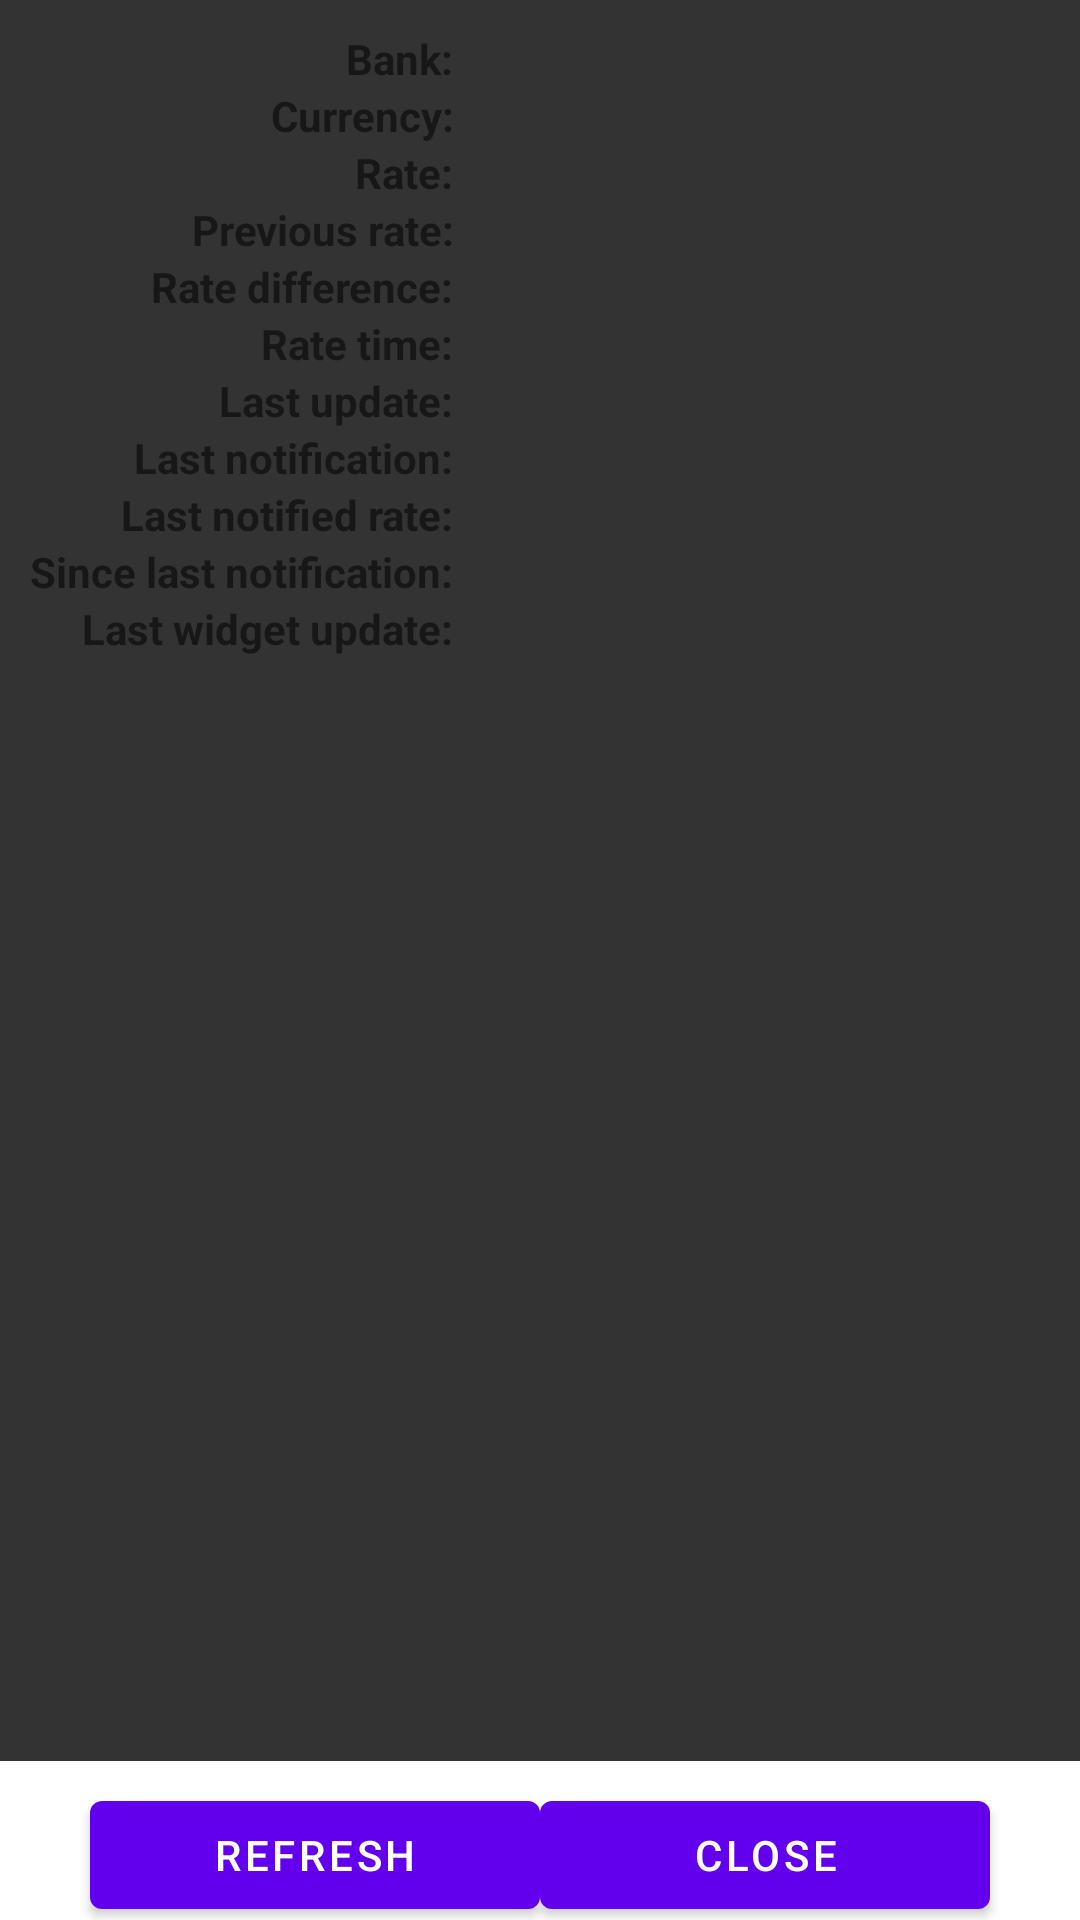

This screen was rendered from an Android layout file. Write that file and the resources it references.
<!-- AndroidManifest.xml: fallback theme Theme.MaterialComponents.DayNight.NoActionBar -->
<!-- res/layout/overview.xml -->
<?xml version="1.0" encoding="utf-8"?>
<LinearLayout xmlns:android="http://schemas.android.com/apk/res/android"
    android:orientation="vertical"
    android:layout_width="fill_parent"
    android:layout_height="fill_parent">

    <ScrollView
        style="@style/InfoScrollViewBG"
        android:layout_weight="1"
        android:layout_width="fill_parent"
        android:layout_height="fill_parent">

        <TableLayout
            android:padding="10dip"
            android:shrinkColumns="1"
            android:stretchColumns="2"
            android:layout_width="fill_parent"
            android:layout_height="fill_parent">

            <TableRow
                style="@style/OverviewTableRow" >

                <TextView
                    android:text="@string/overview_bank"
                    style="@style/OverviewLabel" />

                <TextView
                    android:id="@+id/overviewBank"
                    style="@style/OverviewText" />
            </TableRow>

            <TableRow
                style="@style/OverviewTableRow" >

                <TextView
                    android:text="@string/overview_currency"
                    style="@style/OverviewLabel" />

                <TextView
                    android:id="@+id/overviewCurrency"
                    style="@style/OverviewText" />
            </TableRow>

            <TableRow
                style="@style/OverviewTableRow" >

                <TextView
                    android:text="@string/overview_rate"
                    style="@style/OverviewLabel" />

                <TextView
                    android:id="@+id/overviewRate"
                    style="@style/OverviewText" />
            </TableRow>

            <TableRow
                style="@style/OverviewTableRow" >

                <TextView
                    android:text="@string/overview_rate_prev"
                    style="@style/OverviewLabel" />

                <TextView
                    android:id="@+id/overviewRatePrev"
                    style="@style/OverviewText" />
            </TableRow>

            <TableRow
                style="@style/OverviewTableRow" >

                <TextView
                    android:text="@string/overview_rate_diff"
                    style="@style/OverviewLabel" />

                <TextView
                    android:id="@+id/overviewRateDiff"
                    style="@style/OverviewText" />
            </TableRow>

            <TableRow
                style="@style/OverviewTableRow" >

                <TextView
                    android:text="@string/overview_rate_time"
                    style="@style/OverviewLabel" />

                <TextView
                    android:id="@+id/overviewRateTime"
                    style="@style/OverviewText" />
            </TableRow>

            <TableRow
                style="@style/OverviewTableRow" >

                <TextView
                    android:text="@string/overview_last_update"
                    style="@style/OverviewLabel" />

                <TextView
                    android:id="@+id/overviewLastUpdate"
                    style="@style/OverviewText" />
            </TableRow>

            <TableRow
                style="@style/OverviewTableRow" >

                <TextView
                    android:text="@string/overview_last_notif"
                    style="@style/OverviewLabel" />

                <TextView
                    android:id="@+id/overviewLastNotif"
                    style="@style/OverviewText" />
            </TableRow>

            <TableRow
                style="@style/OverviewTableRow" >

                <TextView
                    android:text="@string/overview_last_notif_rate"
                    style="@style/OverviewLabel" />

                <TextView
                    android:id="@+id/overviewLastNotifRate"
                    style="@style/OverviewText" />
            </TableRow>

            <TableRow
                style="@style/OverviewTableRow" >

                <TextView
                    android:text="@string/overview_last_notif_diff"
                    style="@style/OverviewLabel" />

                <TextView
                    android:id="@+id/overviewLastNotifDiff"
                    style="@style/OverviewText" />
            </TableRow>

            <TableRow
                style="@style/OverviewTableRow" >

                <TextView
                    android:text="@string/overview_last_widget_update"
                    style="@style/OverviewLabel" />

                <TextView
                    android:id="@+id/overviewLastWidgetUpdate"
                    style="@style/OverviewText" />
            </TableRow>

        </TableLayout>
    </ScrollView>

    
    <LinearLayout
        android:orientation="horizontal"
        android:layout_weight="0"
        android:gravity="center"
        android:layout_width="fill_parent"
        android:layout_height="wrap_content">

        <Button
            android:id="@+id/overviewRefreshButton"
            android:text="@string/overview_refresh"
            style="@style/CloseButton" />

        <Button
            android:id="@+id/overviewCloseButton"
            android:text="@string/overview_close"
            style="@style/CloseButton" />

    </LinearLayout>

</LinearLayout>
<!-- resources referenced by this layout -->
<resources>
  <string name="overview_bank">Bank:</string>
  <string name="overview_close">Close</string>
  <string name="overview_currency">Currency:</string>
  <string name="overview_last_notif">Last notification:</string>
  <string name="overview_last_notif_diff">Since last notification:</string>
  <string name="overview_last_notif_rate">Last notified rate:</string>
  <string name="overview_last_update">Last update:</string>
  <string name="overview_last_widget_update">Last widget update:</string>
  <string name="overview_rate">Rate:</string>
  <string name="overview_rate_diff">Rate difference:</string>
  <string name="overview_rate_prev">Previous rate:</string>
  <string name="overview_rate_time">Rate time:</string>
  <string name="overview_refresh">Refresh</string>
  <style name="CloseButton">
          <item name="android:width">150dip</item>
          <item name="android:layout_marginTop">5dip</item>
          <item name="android:layout_gravity">center</item>
          <item name="android:layout_width">wrap_content</item>
          <item name="android:layout_height">wrap_content</item>
      </style>
  <style name="InfoScrollViewBG">
          <item name="android:background">#333333</item>
      </style>
  <style name="OverviewLabel">
          <item name="android:textStyle">bold</item>
          <item name="android:paddingRight">4dip</item>
          <item name="android:gravity">right</item>
          <item name="android:layout_column">1</item>
      </style>
  <style name="OverviewTableRow">
          <item name="android:layout_width">fill_parent</item>
          <item name="android:layout_height">wrap_content</item>
      </style>
  <style name="OverviewText">
          <item name="android:layout_gravity">center_vertical</item>
          <item name="android:layout_column">2</item>
      </style>
</resources>
